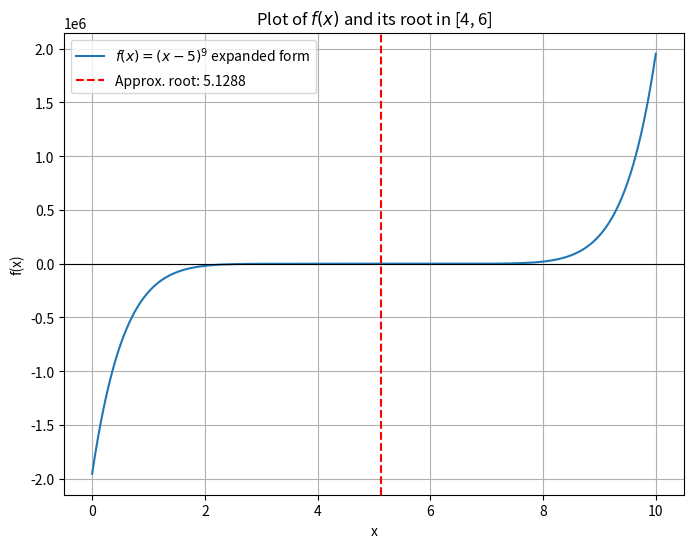

The script that saved this image:
# import libraries
import numpy as np
import matplotlib.pyplot as plt

def driver():

# use routines    
    #f = lambda x: (x-5) ** 9
    f = lambda x: x**9 - 45*x**8 + 900*x**7 - 10500*x**6 + 78750*x**5 - 393750*x**4 + 1312500*x**3 - 2812500*x**2 + 3515625*x - 1953125

    a = 4.82
    b = 5.2

    tol = 1e-4

    [astar,ier,count] = bisection(f,a,b,tol)
    print('the approximate root is',astar)
    print('the error message reads:',ier)
    print('f(astar) =', f(astar))
    print('attempts', count)
    
    # Plotting
    x = np.linspace(0, 10, 400)  # Generate 400 points between 4 and 6
    y = f(x)  # Compute f(x) for all x
    
    plt.figure(figsize=(8, 6))
    plt.plot(x, y, label='$f(x) = (x-5)^9$ expanded form')
    plt.axhline(0, color='black', linewidth=0.8)  # x-axis
    plt.axvline(astar, color='red', linestyle='--', label=f'Approx. root: {astar:.4f}')  # Vertical line at the root
    plt.title('Plot of $f(x)$ and its root in [4, 6]')
    plt.xlabel('x')
    plt.ylabel('f(x)')
    plt.legend()
    plt.grid(True)
    plt.show()




# define routines
def bisection(f,a,b,tol):
    
#    Inputs:
#     f,a,b       - function and endpoints of initial interval
#      tol  - bisection stops when interval length < tol

#    Returns:
#      astar - approximation of root
#      ier   - error message
#            - ier = 1 => Failed
#            - ier = 0 == success

#     first verify there is a root we can find in the interval 

    fa = f(a)
    fb = f(b);
    if (fa*fb>0):
       ier = 1
       astar = a
       return [astar, ier, 'pos']

#   verify end points are not a root 
    if (fa == 0):
      astar = a
      ier =0
      return [astar, ier, 'no']

    if (fb ==0):
      astar = b
      ier = 0
      return [astar, ier,'no']

    count = 0
    d = 0.5*(a+b)
    while (abs(d-a)> tol):
      fd = f(d)
      if (fd ==0):
        astar = d
        ier = 0
        return [astar, ier, count]
      if (fa*fd<0):
         b = d
      else: 
        a = d
        fa = fd
      d = 0.5*(a+b)
      count = count +1
#      print('abs(d-a) = ', abs(d-a))
      
    astar = d
    ier = 0
    return [astar, ier, count]
      
driver()               
